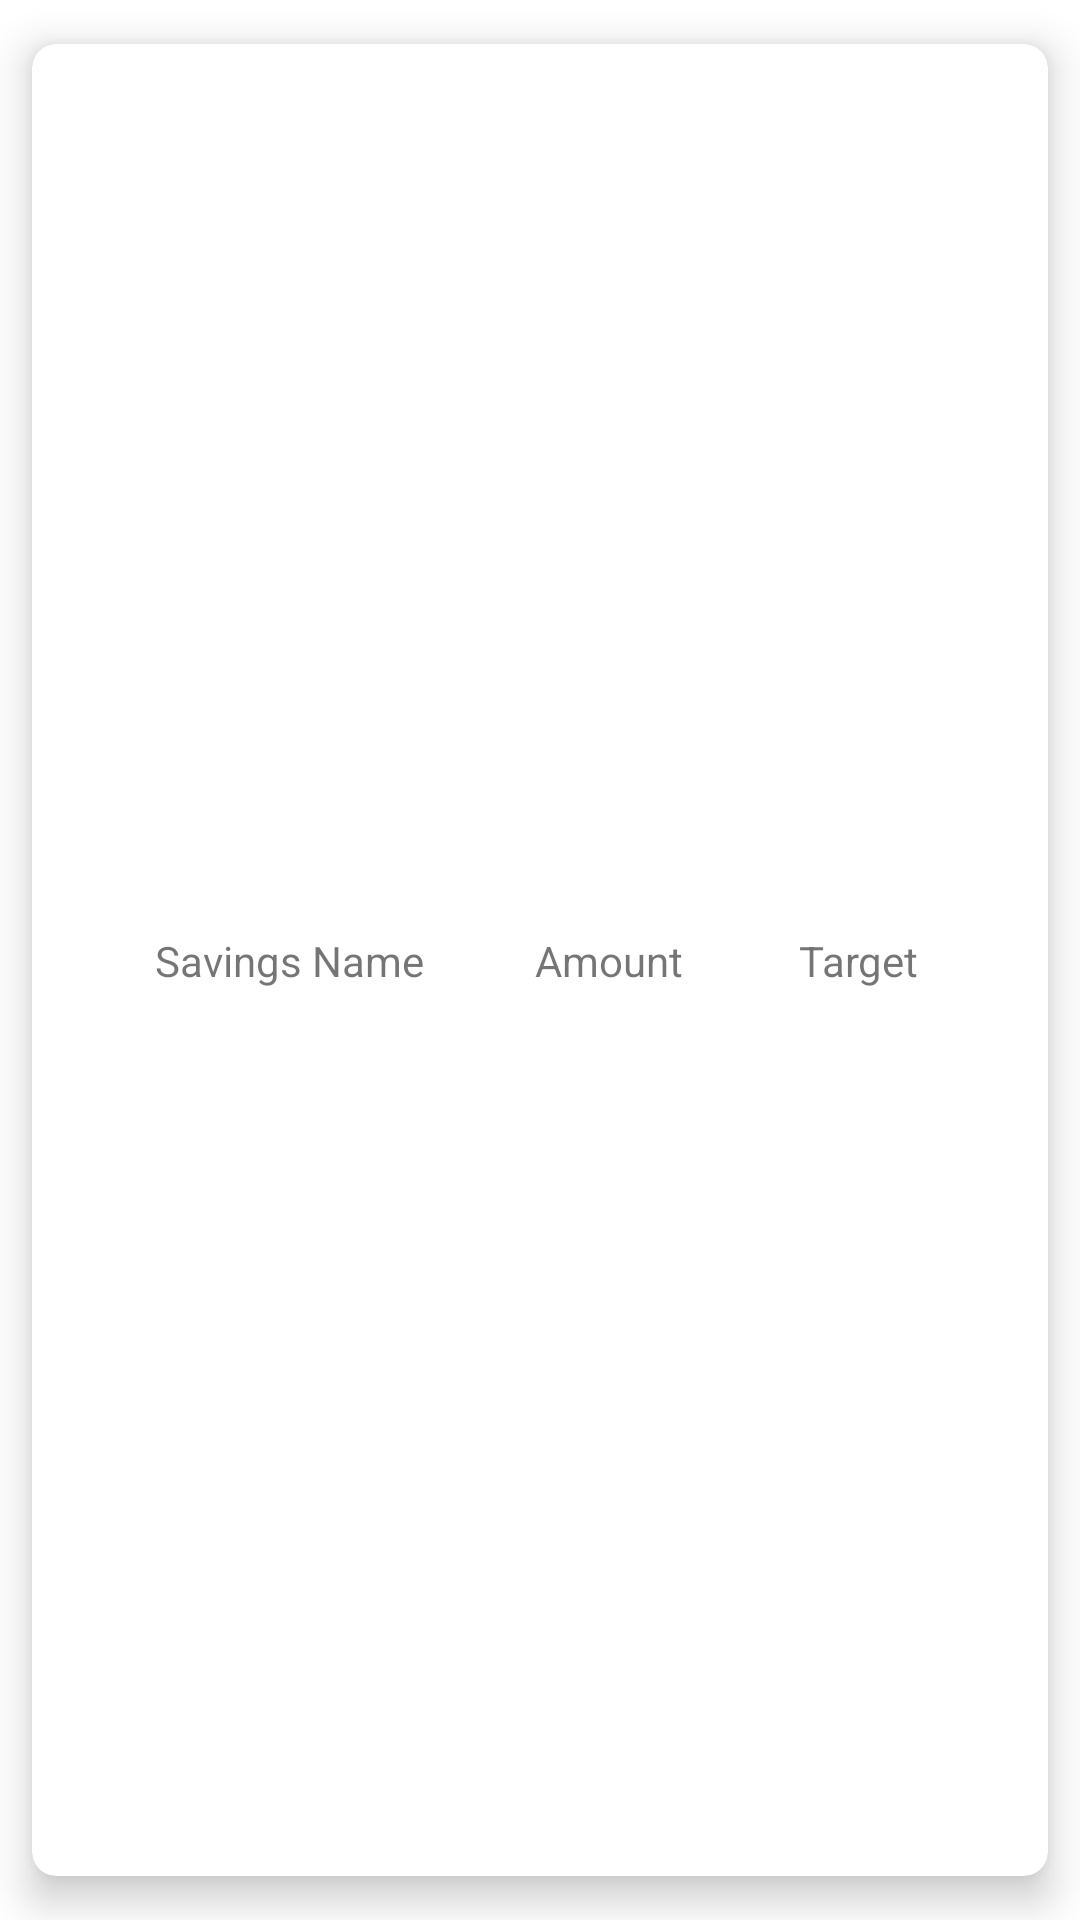

Android layout source for this screen:
<!-- AndroidManifest.xml: application theme Theme.StarlingBankChallenge -->
<!-- res/layout/savings_item.xml -->
<?xml version="1.0" encoding="utf-8"?>
<com.google.android.material.card.MaterialCardView
    xmlns:android="http://schemas.android.com/apk/res/android"
    xmlns:app="http://schemas.android.com/apk/res-auto"
    android:layout_width="match_parent"
    app:cardCornerRadius="@dimen/spacing_2x"
    app:cardUseCompatPadding="true"
    app:cardElevation="@dimen/spacing_2x"
    android:layout_height="wrap_content">

    <androidx.constraintlayout.widget.ConstraintLayout
        android:layout_width="match_parent"
        android:layout_height="match_parent"
        android:padding="@dimen/spacing_base">

        <androidx.appcompat.widget.AppCompatTextView
            android:id="@+id/appCompatTvSavingsName"
            android:layout_width="wrap_content"
            android:layout_height="wrap_content"
            android:text="@string/savings_name"
            app:layout_constrainedHeight="true"
            app:layout_constraintBottom_toBottomOf="parent"
            app:layout_constraintStart_toStartOf="parent"
            app:layout_constraintTop_toTopOf="parent"
            app:layout_constraintEnd_toStartOf="@id/appCompatTvSavedAmount"
            />

        <androidx.appcompat.widget.AppCompatTextView
            android:id="@+id/appCompatTvSavedAmount"
            android:layout_width="wrap_content"
            android:layout_height="wrap_content"
            android:text="@string/amount"
            app:layout_constrainedHeight="true"
            app:layout_constraintBottom_toBottomOf="parent"
            app:layout_constraintEnd_toStartOf="@id/appCompatTvTargetToSave"
            app:layout_constraintStart_toEndOf="@id/appCompatTvSavingsName"
            app:layout_constraintTop_toTopOf="parent"
            />


        <androidx.appcompat.widget.AppCompatTextView
            android:id="@+id/appCompatTvTargetToSave"
            android:layout_width="wrap_content"
            android:layout_height="wrap_content"
            android:text="@string/target"
            app:layout_constrainedHeight="true"
            android:layout_margin="@dimen/spacing_base_half"
            app:layout_constraintTop_toTopOf="parent"
            app:layout_constraintEnd_toEndOf="parent"
            app:layout_constraintStart_toEndOf="@id/appCompatTvSavedAmount"
            app:layout_constraintBottom_toBottomOf="parent"
            />

    </androidx.constraintlayout.widget.ConstraintLayout>
</com.google.android.material.card.MaterialCardView>
<!-- resources referenced by this layout -->
<resources>
  <dimen name="spacing_2x">8dp</dimen>
  <dimen name="spacing_base">4dp</dimen>
  <dimen name="spacing_base_half">2dp</dimen>
  <string name="amount">Amount</string>
  <string name="savings_name">Savings Name</string>
  <string name="target">Target</string>
  <style name="Theme.StarlingBankChallenge" parent="Theme.MaterialComponents.DayNight.NoActionBar">
          
          <item name="colorPrimary">@color/purple_500</item>
          <item name="colorPrimaryVariant">@color/purple_700</item>
          <item name="colorOnPrimary">@color/white</item>
          
          <item name="colorSecondary">@color/teal_200</item>
          <item name="colorSecondaryVariant">@color/teal_700</item>
          <item name="colorOnSecondary">@color/black</item>
          
          <item name="android:statusBarColor">@color/white</item>
          
      </style>
  <color name="purple_500">#FF6200EE</color>
  <color name="purple_700">#FF3700B3</color>
  <color name="white">#FFFFFFFF</color>
  <color name="teal_200">#FF03DAC5</color>
  <color name="teal_700">#FF018786</color>
  <color name="black">#FF000000</color>
</resources>
